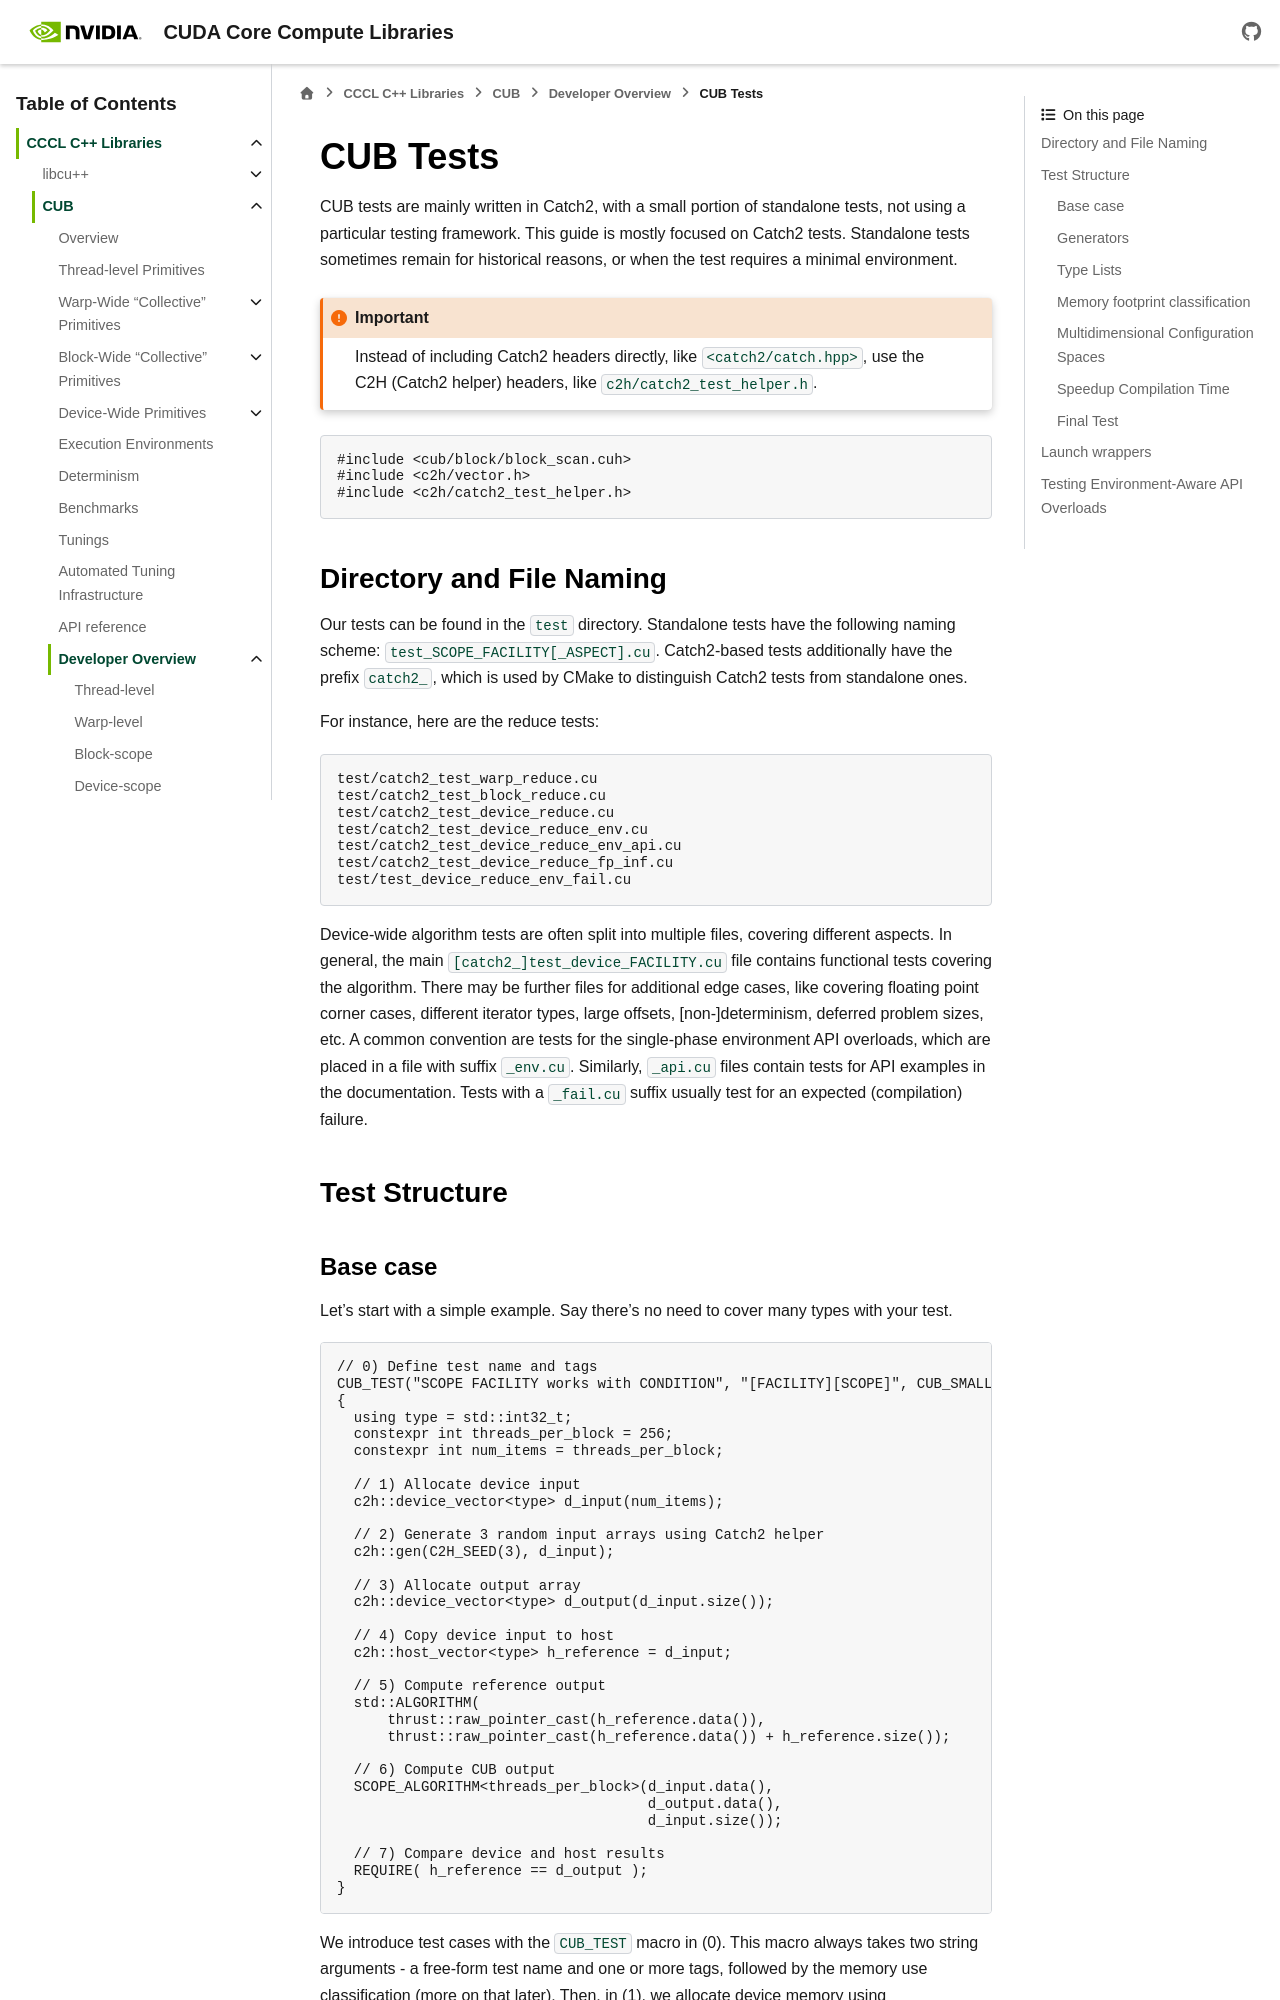

repository: NVIDIA/cccl · page: docs/unstable/cub/developer/test_overview.html · generator: sphinx

CUB Tests
###########################

CUB tests are mainly written in Catch2,
with a small portion of standalone tests, not using a particular testing framework.
This guide is mostly focused on Catch2 tests.
Standalone tests sometimes remain for historical reasons, or when the test requires a minimal environment.

.. important::
    Instead of including Catch2 headers directly, like ``<catch2/catch.hpp>``,
    use the C2H (Catch2 helper) headers, like ``c2h/catch2_test_helper.h``.

.. code-block:: c++

    #include <cub/block/block_scan.cuh>
    #include <c2h/vector.h>
    #include <c2h/catch2_test_helper.h>

Directory and File Naming
*************************************

Our tests can be found in the ``test`` directory.
Standalone tests have the following naming scheme: ``test_SCOPE_FACILITY[_ASPECT].cu``.
Catch2-based tests additionally have the prefix ``catch2_``,
which is used by CMake to distinguish Catch2 tests from standalone ones.

For instance, here are the reduce tests:

.. code-block:: c++

    test/catch2_test_warp_reduce.cu
    test/catch2_test_block_reduce.cu
    test/catch2_test_device_reduce.cu
    test/catch2_test_device_reduce_env.cu
    test/catch2_test_device_reduce_env_api.cu
    test/catch2_test_device_reduce_fp_inf.cu
    test/test_device_reduce_env_fail.cu

Device-wide algorithm tests are often split into multiple files, covering different aspects.
In general, the main ``[catch2_]test_device_FACILITY.cu`` file contains functional tests covering the algorithm.
There may be further files for additional edge cases, like covering floating point corner cases,
different iterator types, large offsets, [non-]determinism, deferred problem sizes, etc.
A common convention are tests for the single-phase environment API overloads,
which are placed in a file with suffix ``_env.cu``.
Similarly, ``_api.cu`` files contain tests for API examples in the documentation.
Tests with a ``_fail.cu`` suffix usually test for an expected (compilation) failure.

Test Structure
*************************************
